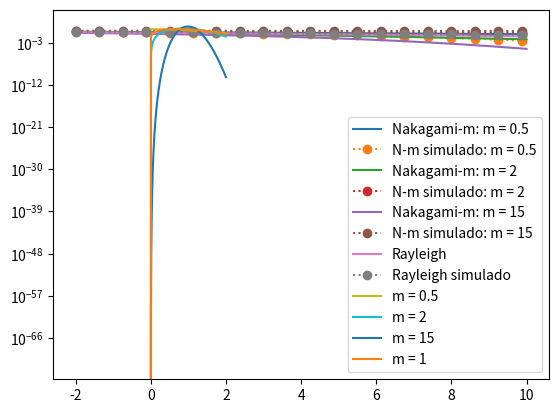

Reproduce this figure in Python.
import numpy as np
import matplotlib.pyplot as plt
from scipy.special import erfc, hyp2f1, gamma

#### Parâmetro m e distribuição Nakagami-m
m = [0.5, 2, 15, 1]

#### Configurações da SNR
npt = 20
SNRt = np.linspace(-2, 10, 1000, endpoint = True)
SNRs = SNRt[::1000//(npt-1)]
sigma2 = 10**(-SNRs/10)

#### Geração da curva teórica
BERt = np.zeros([4, 1000])
for i in range(4):
    BERt[i] = gamma(m[i] + 1/2)/(2*np.sqrt(np.pi)*gamma(m[i] + 1))
    BERt[i] *= (1 + (10**(SNRt/10))/m[i])**(-m[i])
    BERt[i] *= hyp2f1(m[i], 1/2, m[i] + 1, 1/(1 + 10**((SNRt/10))/m[i]))

BERs = np.zeros([4, npt])

#### Simulação de Monte Carlo
n = 10**6     # número de símbolos transmitidos
mensagem = np.sign(np.random.rand(n) - 0.5)   # geração dos símbolos BPSK
sig2 = 1      # variância do canal

BERs_awgn = np.zeros(npt)

for i in range(4):
    rand_n = np.random.rand(n)
    canal = (2*m[i]**m[i])*(rand_n**(2*m[i] - 1))*np.exp((-m[i]/sig2)*rand_n**2)/(gamma(m[i])*sig2**m[i])

    for k, noise in enumerate(sigma2):
        w = np.sqrt(noise/2)*np.random.randn(n)
        
        sinal_rx = canal*mensagem + w
        sinal_rx_awgn = mensagem + w

        mensagem_r = np.sign(sinal_rx/canal)

        BERs[i][k] = np.sum(mensagem_r != mensagem)/n
        BERs_awgn[k] = np.sum(np.sign(sinal_rx_awgn) != mensagem)/n


#plt.semilogy(SNRt, (1/2)*erfc(np.sqrt(10**(SNRt/10))))
#plt.semilogy(SNRs, BERs_awgn, 'o:', label = 'AWGN')

for i in range(3):
    plt.semilogy(SNRt, BERt[i], label = f'Nakagami-m: m = {m[i]}')
    plt.semilogy(SNRs, BERs[i], 'o:', label = f'N-m simulado: m = {m[i]}')

plt.semilogy(SNRt, BERt[3], label = 'Rayleigh')
plt.semilogy(SNRs, BERs[3], 'o:', label = 'Rayleigh simulado')

plt.legend()
plt.grid()
plt.show()

for l in range(4):
    nakagami = (2*m[l]**m[l])*(np.linspace(0, 2, 1000)**(2*m[l] - 1))*np.exp((-m[l]/sig2)*np.linspace(0, 2, 1000)**2)/(gamma(m[l])*sig2**m[l])
    plt.plot(np.linspace(0, 2, 1000), nakagami, label = f'm = {m[l]}')

plt.legend()
plt.grid()
plt.show()
